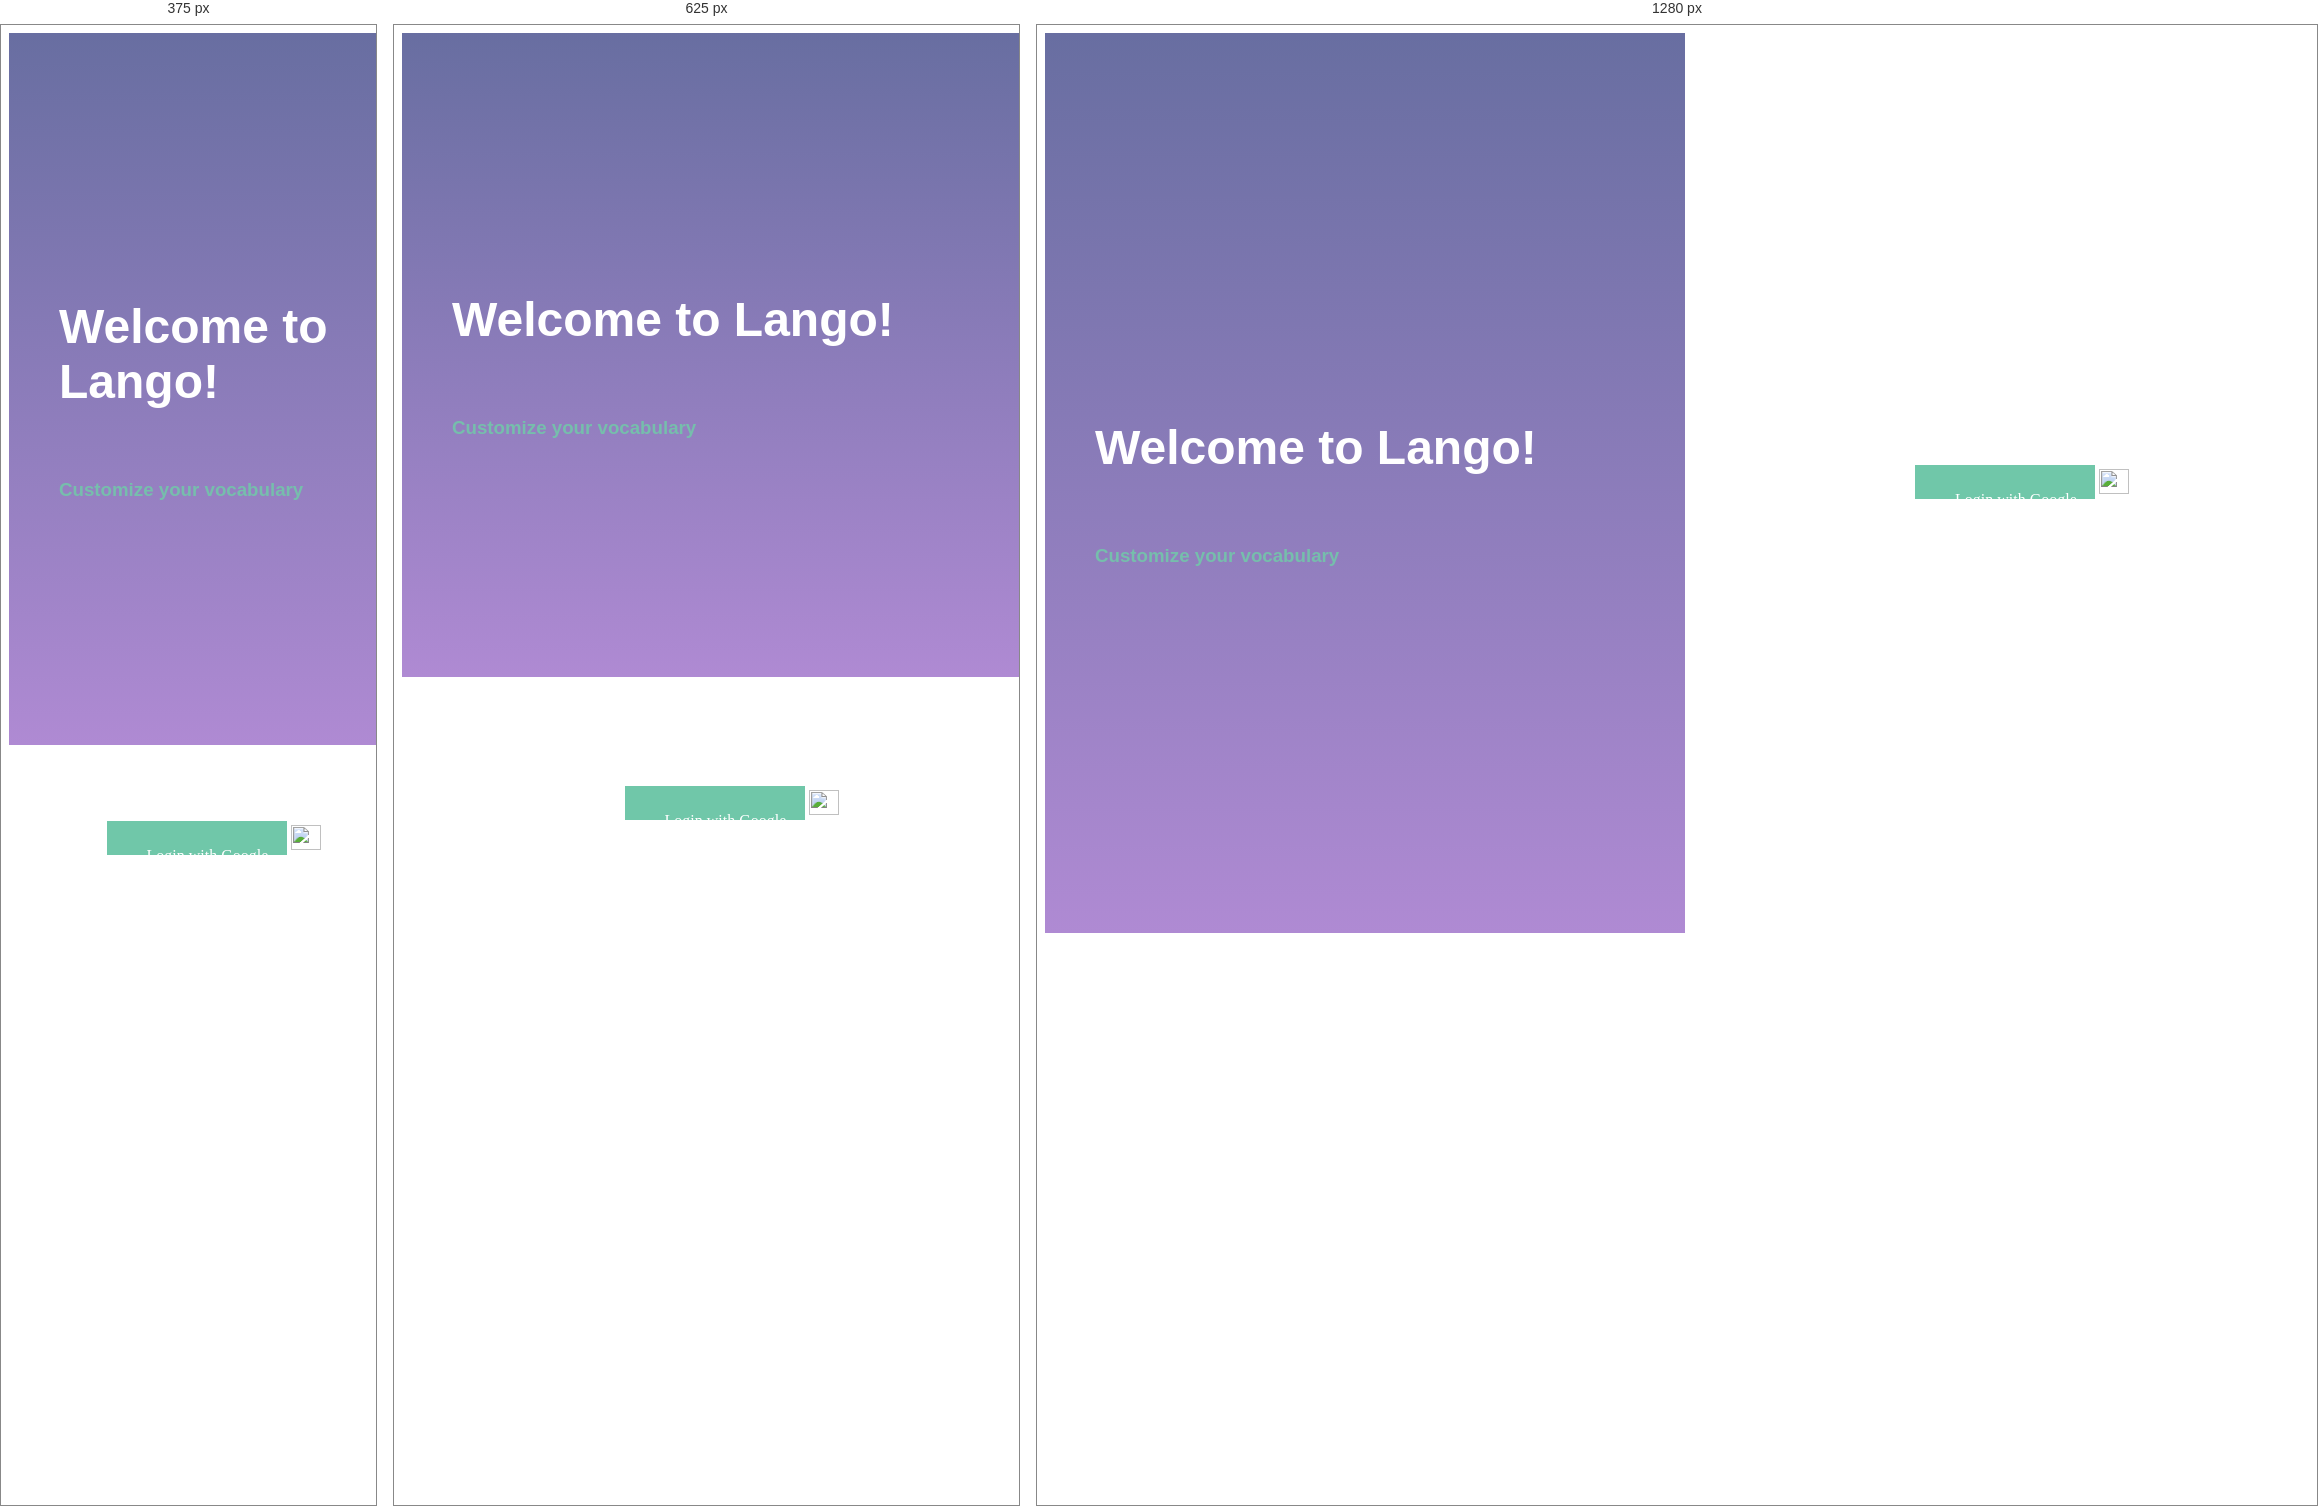
Rendered at 375 px, 625 px and 1280 px, left to right.

<!-- file: login.html -->
<!DOCTYPE html>
<html>
    <head>
        <meta charset="UTF-8">
        <meta name="viewport" content="width=device-width,initial-scale=1">
        <title>Lango!</title>
        <link rel="stylesheet" type="text/css" href="reset.css">
        <link rel="stylesheet" type="text/css" href="login.css">
    </head>
    <body>
        <div id="leftDiv">
		<h2>Welcome to Lango!</h2>
		<h3>Customize your vocabulary</h3>
	</div>
        <div id="rightDiv">
		<div id="linkBox">
			<a href="auth/google">
				<button></button>
				<img src="google.jpg">
				<p>Login with Google</p>
			</a>
		</div>
	</div>
    </body>
</html>



/* @media block from login.css */
@media (max-width: 750px){
	body{
		flex-direction: column;
	}
}

/* @media block from login.css */
@media (max-width: 750px){
	#leftDiv{
		width: 100vw;
		flex: 2 2 auto;
	}
}

/* @media block from login.css */
@media (max-width: 500px){
	#leftDiv{
		flex: 3 3 auto;
	}
}

/* @media block from login.css */
@media (max-width: 750px){
	#rightDiv{
		width: 100vw;
	}
}